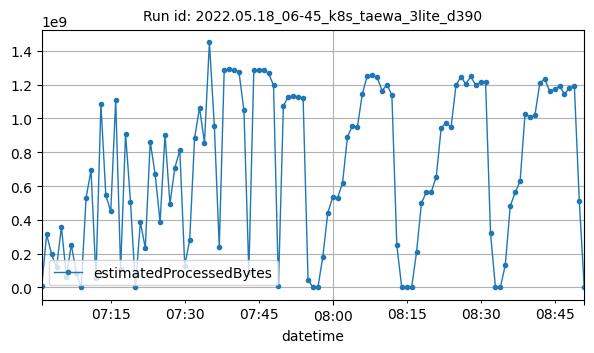

Data behind this chart, as committed beside it:
datetime, estimatedProcessedBytes
2022-05-18T07:01:00Z, 9746207
2022-05-18T07:02:00Z, 314750248
2022-05-18T07:03:00Z, 195773419
2022-05-18T07:04:00Z, 118600714
2022-05-18T07:05:00Z, 358487860
2022-05-18T07:06:00Z, 63994070
2022-05-18T07:07:00Z, 253729490
2022-05-18T07:08:00Z, 88008850
2022-05-18T07:09:00Z, 2462
2022-05-18T07:10:00Z, 531718468
2022-05-18T07:11:00Z, 693594667
2022-05-18T07:12:00Z, 55085464
2022-05-18T07:13:00Z, 1087953641
2022-05-18T07:14:00Z, 545382037
2022-05-18T07:15:00Z, 449874121
2022-05-18T07:16:00Z, 1110688110
2022-05-18T07:17:00Z, 108847981
2022-05-18T07:18:00Z, 911008041
2022-05-18T07:19:00Z, 507252147
2022-05-18T07:20:00Z, 4468
2022-05-18T07:21:00Z, 387793549
2022-05-18T07:22:00Z, 232589749
2022-05-18T07:23:00Z, 863390653
2022-05-18T07:24:00Z, 668937705
2022-05-18T07:25:00Z, 388125832
2022-05-18T07:26:00Z, 902880824
2022-05-18T07:27:00Z, 495427283
2022-05-18T07:28:00Z, 709109051
2022-05-18T07:29:00Z, 811831588
2022-05-18T07:30:00Z, 129388120
2022-05-18T07:31:00Z, 279862769
2022-05-18T07:32:00Z, 885914806
2022-05-18T07:33:00Z, 1063902868
2022-05-18T07:34:00Z, 856449264
2022-05-18T07:35:00Z, 1449891486
2022-05-18T07:36:00Z, 957102562
2022-05-18T07:37:00Z, 239392038
2022-05-18T07:38:00Z, 1285710910
2022-05-18T07:39:00Z, 1290565412
2022-05-18T07:40:00Z, 1287915837
2022-05-18T07:41:00Z, 1274561829
2022-05-18T07:42:00Z, 1048381530
2022-05-18T07:43:00Z, 90159747
2022-05-18T07:44:00Z, 1284856734
2022-05-18T07:45:00Z, 1289797384
2022-05-18T07:46:00Z, 1289283248
2022-05-18T07:47:00Z, 1267373346
2022-05-18T07:48:00Z, 1196493879
2022-05-18T07:49:00Z, 9366495
2022-05-18T07:50:00Z, 1074484776
2022-05-18T07:51:00Z, 1129877400
2022-05-18T07:52:00Z, 1130413827
2022-05-18T07:53:00Z, 1126091070
2022-05-18T07:54:00Z, 1119345180
2022-05-18T07:55:00Z, 45047025
2022-05-18T07:56:00Z, 5924
2022-05-18T07:57:00Z, 3420
2022-05-18T07:58:00Z, 182182083
2022-05-18T07:59:00Z, 441372279
2022-05-18T08:00:00Z, 534154765
... 51 more rows
